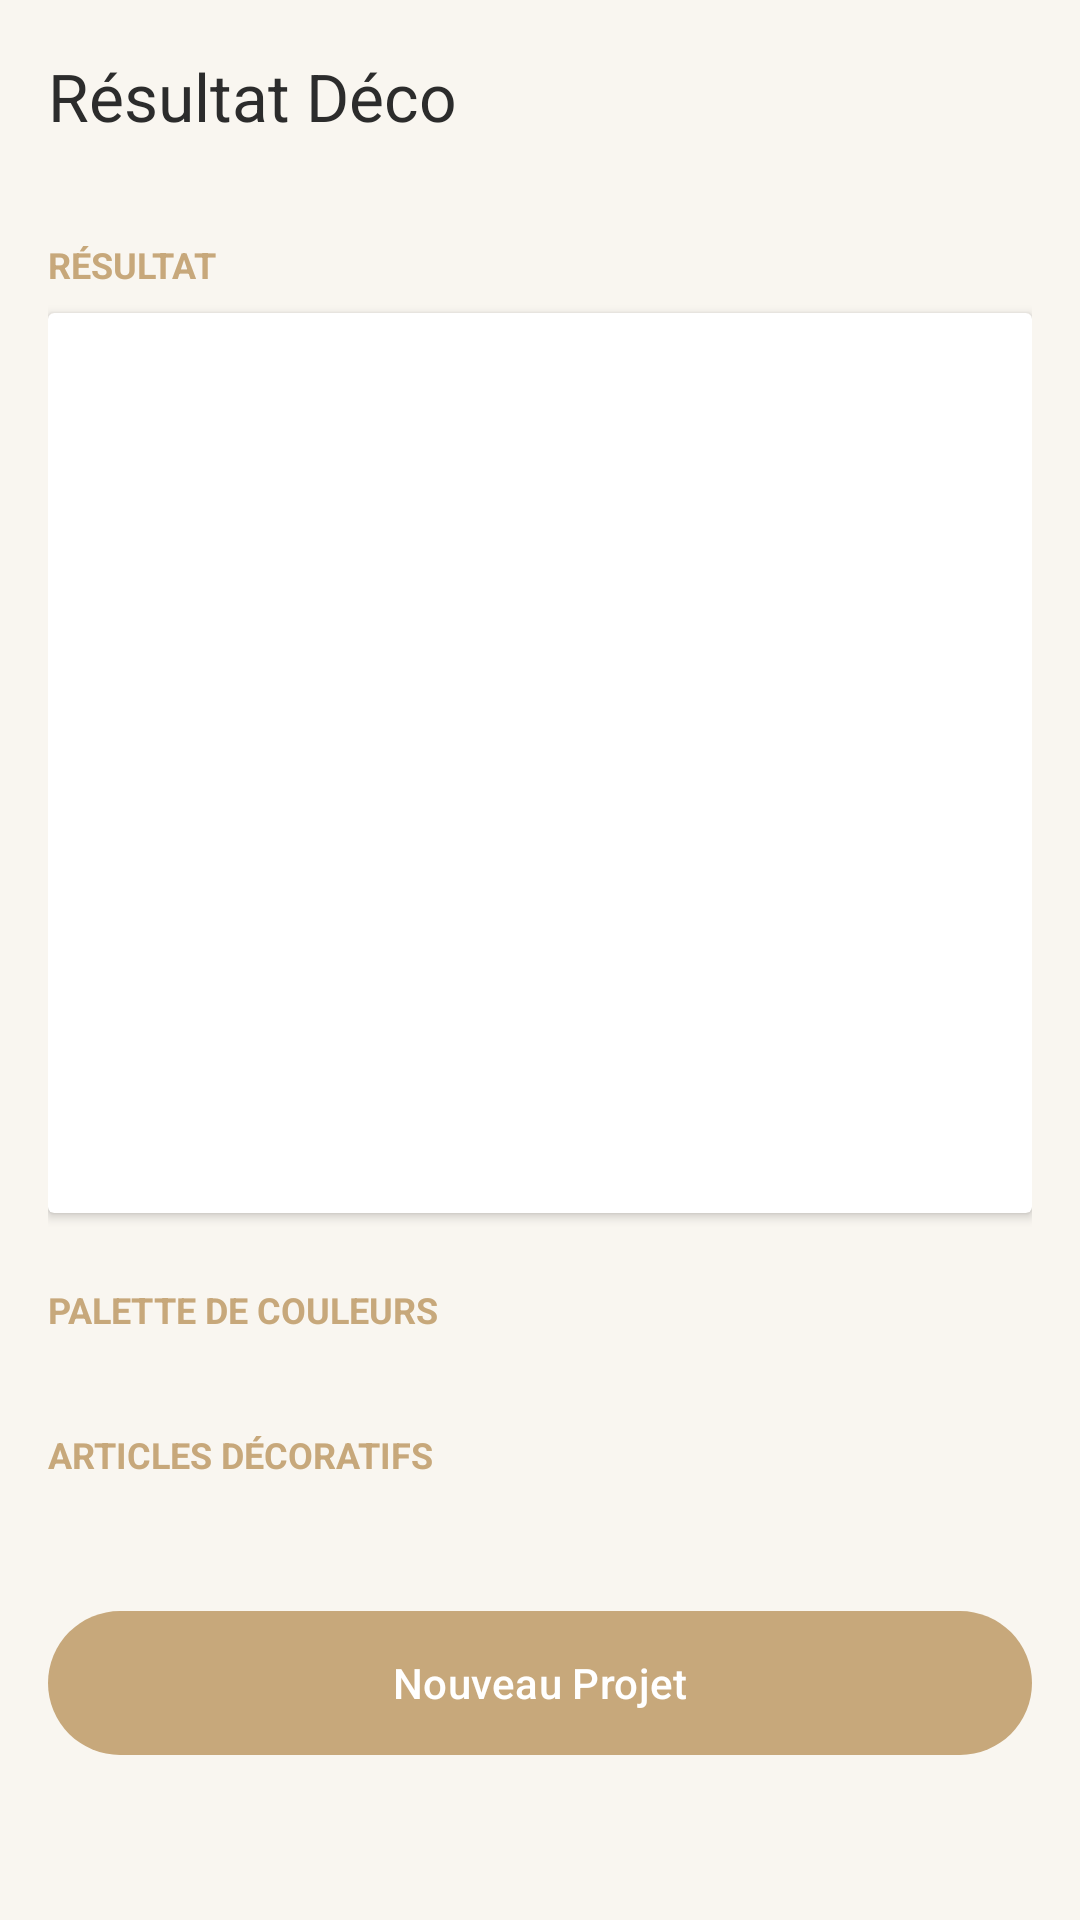

Layout XML and referenced resources for this Android screen:
<!-- AndroidManifest.xml: application theme Theme.DecoIA -->
<!-- res/layout/activity_result.xml -->
<?xml version="1.0" encoding="utf-8"?>
<androidx.coordinatorlayout.widget.CoordinatorLayout xmlns:android="http://schemas.android.com/apk/res/android"
    xmlns:app="http://schemas.android.com/apk/res-auto"
    android:layout_width="match_parent"
    android:layout_height="match_parent"
    android:background="@color/warm_white">

    <com.google.android.material.appbar.AppBarLayout
        android:layout_width="match_parent"
        android:layout_height="wrap_content"
        android:background="@color/warm_white">

        <com.google.android.material.appbar.MaterialToolbar
            android:id="@+id/toolbar"
            android:layout_width="match_parent"
            android:layout_height="?attr/actionBarSize"
            app:title="Résultat Déco"
            app:titleTextColor="@color/espresso" />
    </com.google.android.material.appbar.AppBarLayout>

    <androidx.core.widget.NestedScrollView
        android:layout_width="match_parent"
        android:layout_height="match_parent"
        app:layout_behavior="@string/appbar_scrolling_view_behavior">

        <LinearLayout
            android:layout_width="match_parent"
            android:layout_height="wrap_content"
            android:orientation="vertical"
            android:padding="16dp">

            <TextView
                android:layout_width="wrap_content"
                android:layout_height="wrap_content"
                android:text="RÉSULTAT"
                android:textColor="@color/gold"
                android:textSize="12sp"
                android:textStyle="bold" />

            <androidx.cardview.widget.CardView
                android:layout_width="match_parent"
                android:layout_height="300dp"
                android:layout_marginTop="8dp"
                app:cardCornerRadius="2dp">

                <ImageView
                    android:id="@+id/ivGeneratedImage"
                    android:layout_width="match_parent"
                    android:layout_height="match_parent"
                    android:scaleType="centerCrop" />
            </androidx.cardview.widget.CardView>

            
            <TextView
                android:layout_width="wrap_content"
                android:layout_height="wrap_content"
                android:layout_marginTop="24dp"
                android:text="PALETTE DE COULEURS"
                android:textColor="@color/gold"
                android:textSize="12sp"
                android:textStyle="bold" />

            <LinearLayout
                android:id="@+id/layoutPalette"
                android:layout_width="match_parent"
                android:layout_height="wrap_content"
                android:layout_marginTop="8dp"
                android:orientation="horizontal" />

            
            <TextView
                android:layout_width="wrap_content"
                android:layout_height="wrap_content"
                android:layout_marginTop="24dp"
                android:text="ARTICLES DÉCORATIFS"
                android:textColor="@color/gold"
                android:textSize="12sp"
                android:textStyle="bold" />

            <androidx.recyclerview.widget.RecyclerView
                android:id="@+id/rvProducts"
                android:layout_width="match_parent"
                android:layout_height="wrap_content"
                android:layout_marginTop="8dp"
                android:nestedScrollingEnabled="false" />

            <com.google.android.material.button.MaterialButton
                android:id="@+id/btnNewProject"
                style="@style/LuxuryButton"
                android:layout_width="match_parent"
                android:layout_height="56dp"
                android:layout_marginTop="32dp"
                android:layout_marginBottom="32dp"
                android:text="Nouveau Projet" />

        </LinearLayout>
    </androidx.core.widget.NestedScrollView>

</androidx.coordinatorlayout.widget.CoordinatorLayout>
<!-- resources referenced by this layout -->
<resources>
  <color name="espresso">#2C2C2C</color>
  <color name="gold">#C7A87B</color>
  <color name="warm_white">#F9F6F0</color>
  <style name="LuxuryButton" parent="Widget.Material3.Button">
          <item name="backgroundTint">@color/luxury_brown_light</item>
          <item name="android:textColor">@color/white</item>
          <item name="shapeAppearanceOverlay">@style/ShapeAppearance.Luxury</item>
      </style>
  <style name="Theme.DecoIA" parent="Base.Theme.DecoIA" />
  <color name="luxury_brown_light">#C7A87B</color>
  <color name="white">#FFFFFF</color>
  <style name="ShapeAppearance.Luxury" parent="ShapeAppearance.Material3.MediumComponent">
          <item name="cornerSize">24dp</item>
          <item name="cornerFamily">rounded</item>
      </style>
  <style name="Base.Theme.DecoIA" parent="Theme.Material3.DayNight.NoActionBar">
          <item name="colorPrimary">@color/luxury_brown_light</item>
          <item name="android:statusBarColor">@color/luxury_off_white</item>
          <item name="android:windowLightStatusBar">true</item>
      </style>
  <color name="luxury_off_white">#F9F6F0</color>
</resources>
